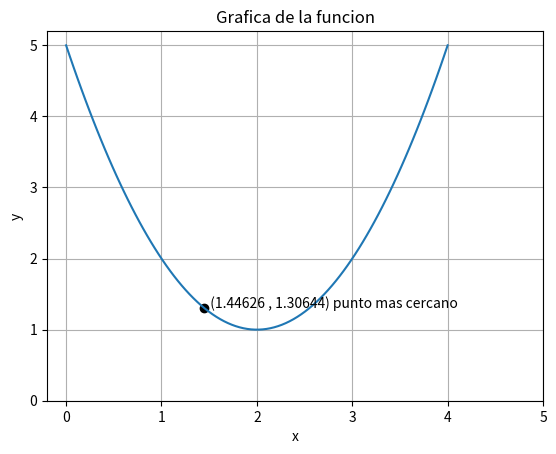

This chart was generated by the following Python code:
import numpy as np
import matplotlib.pyplot as plt

x=np.linspace(0,4,100)
g=x**2-4*x+5
p=[1.446262]
z=[1.3064475]

plt.figure()
plt.plot(x,g)
plt.scatter(p,z,color="black")

plt.annotate('  (1.44626 , 1.30644) punto mas cercano', xy=((1.446262,1.3064475)))
plt.xlabel('x')
plt.ylabel('y')
plt.title('Grafica de la funcion')
plt.grid(True)
plt.yticks(np.arange(0,5+1,1))
plt.xticks(np.arange(0,5+1,1))

plt.show()